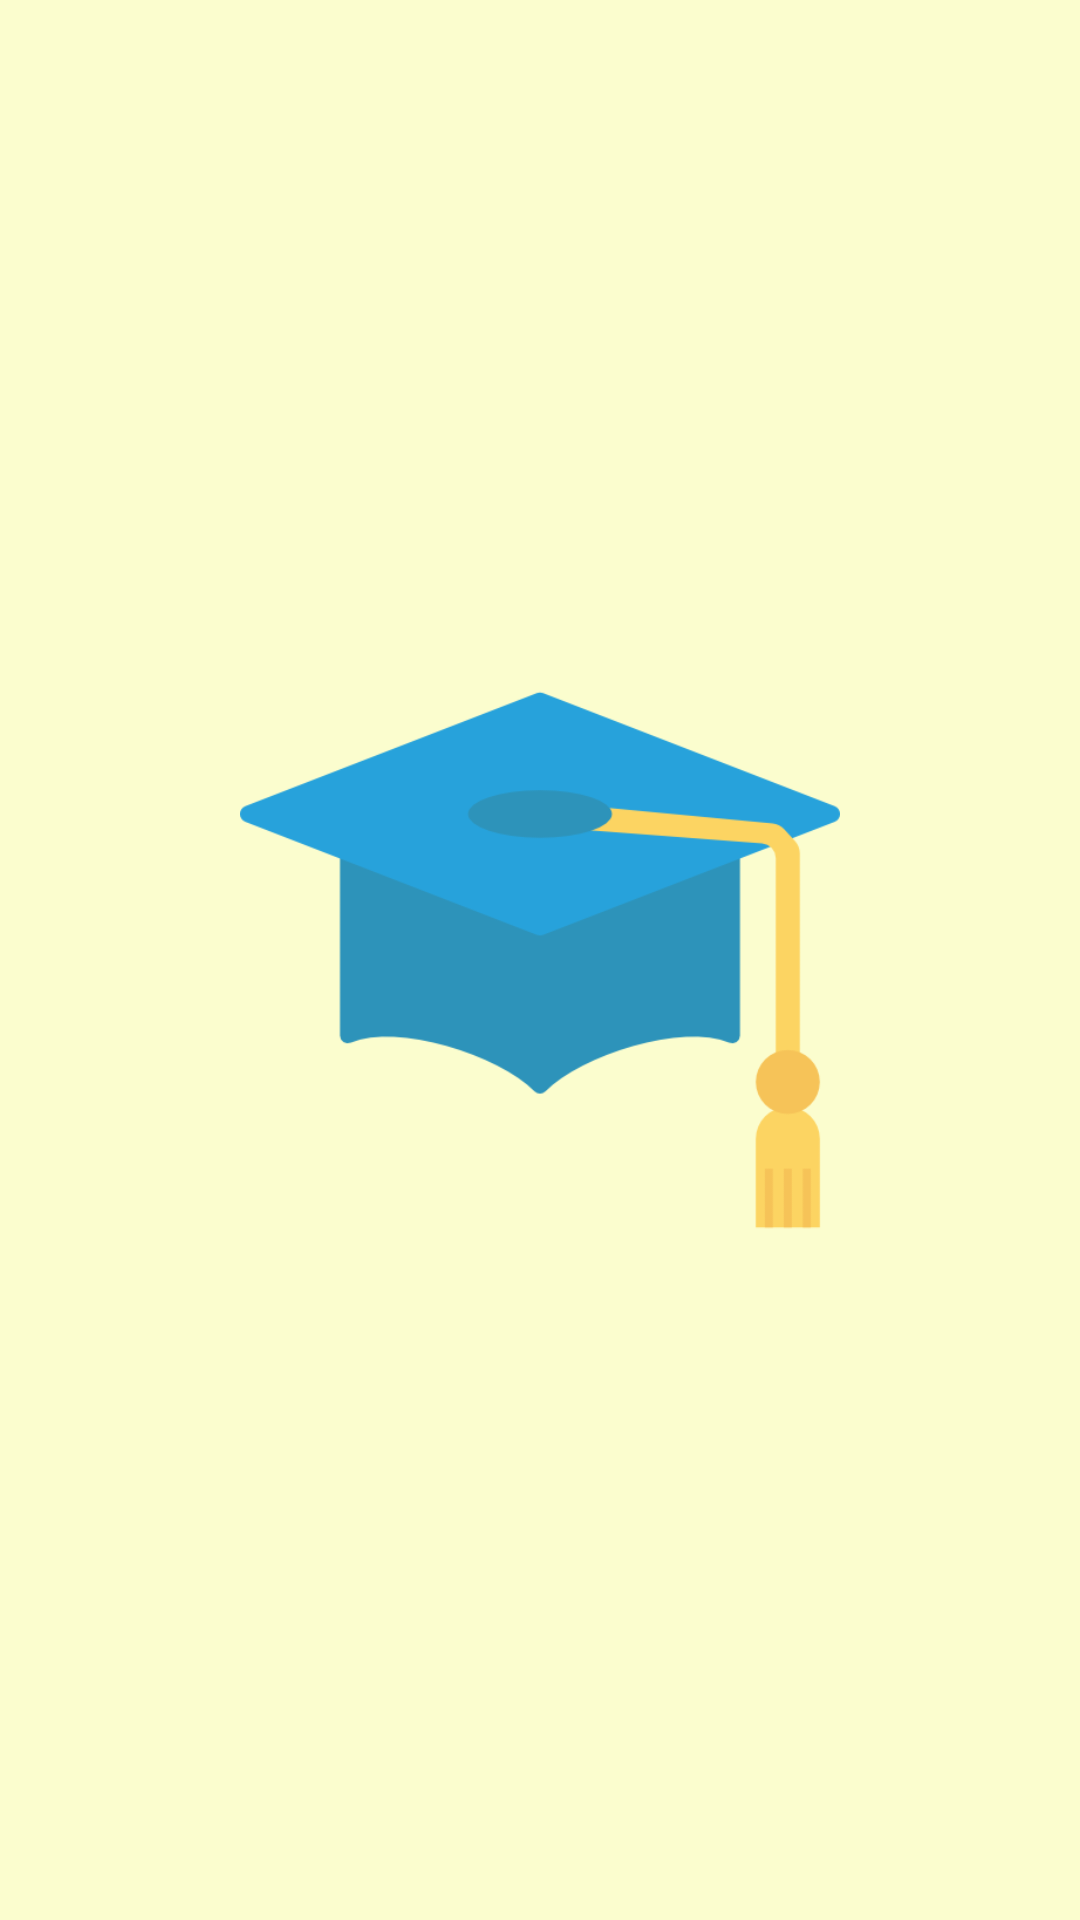

Android layout source for this screen:
<!-- AndroidManifest.xml: activity theme SplashScreen -->
<!-- res/layout/activity_splash_screen.xml -->
<?xml version="1.0" encoding="utf-8"?>
<RelativeLayout xmlns:android="http://schemas.android.com/apk/res/android"
    xmlns:app="http://schemas.android.com/apk/res-auto"
    xmlns:tools="http://schemas.android.com/tools"
    android:layout_width="match_parent"
    android:layout_height="match_parent"
    tools:context=".SplashScreenActivity"
    android:background="@color/customcolor2">

    <ImageView
        android:layout_width="200dp"
        android:layout_height="200dp"
        android:id="@+id/gradCap"
        android:layout_centerInParent="true"
        android:src="@drawable/cap"
        android:contentDescription="cap" />


</RelativeLayout>
<!-- resources referenced by this layout -->
<resources>
  <color name="customcolor2">#FBFDCE</color>
  <!-- drawable cap: png bitmap (drawable, 13707 bytes) -->
  <style name="SplashScreen" parent="Theme.MaterialComponents.DayNight.NoActionBar">
          
          <item name="colorPrimary">@color/purple_500</item>
          <item name="colorPrimaryVariant">@color/purple_700</item>
          <item name="colorOnPrimary">@color/white</item>
          
          <item name="colorSecondary">@color/teal_200</item>
          <item name="colorSecondaryVariant">@color/teal_700</item>
          <item name="colorOnSecondary">@color/black</item>
          
          <item name="android:statusBarColor" tools:targetApi="l">?attr/colorPrimaryVariant</item>
          
      </style>
  <color name="purple_500">#FF6200EE</color>
  <color name="purple_700">#FF3700B3</color>
  <color name="white">#FFFFFFFF</color>
  <color name="teal_200">#FF03DAC5</color>
  <color name="teal_700">#FF018786</color>
  <color name="black">#FF000000</color>
</resources>
